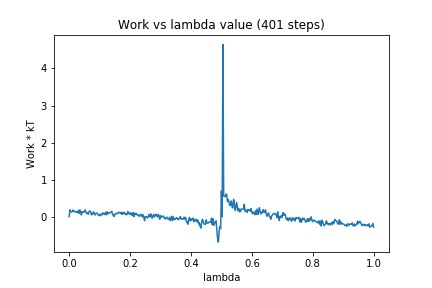

Data behind this chart, as committed beside it:
0, 0.0
1, 0.1881
2, 0.1357
3, 0.126
4, 0.1353
5, 0.1803
6, 0.144
7, 0.1413
8, 0.1464
9, 0.1168
10, 0.1239
11, 0.1119
12, 0.1653
13, 0.08682
14, 0.1802
15, 0.1244
16, 0.04576
17, 0.135
18, 0.1333
19, 0.1187
20, 0.1318
21, 0.1817
22, 0.1152
23, 0.09127
24, 0.1034
25, 0.06319
26, 0.135
27, 0.154
28, 0.1444
29, 0.05752
30, 0.05
31, 0.1006
32, 0.1294
33, 0.07433
34, 0.04748
35, 0.08652
36, 0.09501
37, 0.094
38, 0.04871
39, 0.05558
40, 0.02282
41, 0.06855
42, 0.05038
43, 0.04626
44, 0.1048
45, 0.07282
46, 0.08835
47, 0.05291
48, 0.1238
49, 0.05349
50, 0.132
51, 0.07688
52, 0.09761
53, 0.1007
54, 0.1104
55, 0.1199
56, 0.1452
57, 0.05215
58, 0.05339
59, 0.006091
60, 0.07171
... 340 more rows
